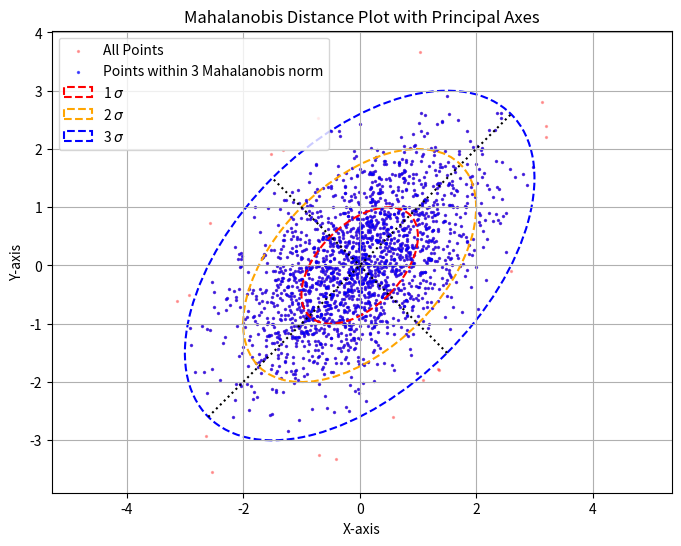

This figure's Python source:
import numpy as np
from matplotlib.patches import Ellipse
from scipy.linalg import eigh
import matplotlib.pyplot as plt



def plot_mahalanobis_distance(mu, S, N, n=3):
    # Generate random points from a multivariate normal distribution
    points = np.random.multivariate_normal(mu, S, N)
    
    # Compute the Mahalanobis distance for each point
    S_inv = np.linalg.inv(S)
    distances = [np.sqrt((p - mu).T @ S_inv @ (p - mu)) for p in points]
    
    # Filter points within the nth Mahalanobis norm
    within_n = points[np.array(distances) <= n]
    
    # Eigen decomposition of the covariance matrix
    eigenvalues, eigenvectors = eigh(S)
    
    # Sort eigenvalues and eigenvectors (descending order)
    order = np.argsort(eigenvalues)[::-1]
    eigenvalues = eigenvalues[order]
    eigenvectors = eigenvectors[:, order]
    
    width_base = 2 * np.sqrt(eigenvalues[0])
    height_base = 2 * np.sqrt(eigenvalues[1])
    angle = np.degrees(np.arctan2(eigenvectors[1, 0], eigenvectors[0, 0]))
    
    # Plotting
    plt.figure(figsize=(8, 6))
    plt.scatter(points[:, 0], points[:, 1], alpha=0.3,color='red', s=2, label='All Points')
    plt.scatter(within_n[:, 0], within_n[:, 1], color='blue', alpha=0.6, s=2, label=f'Points within {n} Mahalanobis norm')
    
    edge_colors = ['red', 'orange', 'blue', 'purple', 'cyan']
    
    for i in range(1, n + 1):
        edge_color = edge_colors[(i - 1) % len(edge_colors)]
        width = i * width_base
        height = i * height_base
        ellipse = Ellipse(xy=mu, width=width, height=height,
                          angle=angle, edgecolor=edge_color,
                          facecolor='none', linestyle='--', label=f'{i} $\sigma$',linewidth=1.5)
        plt.gca().add_patch(ellipse)

    # Draw principal axes (major and minor)
    for length, vec in zip([width_base / 2, height_base / 2], eigenvectors.T):
        start = mu - length * vec * n
        end = mu + length * vec * n
        plt.plot([start[0], end[0]], [start[1], end[1]], color='black', linestyle=':', linewidth=1.5)
    
    plt.title('Mahalanobis Distance Plot with Principal Axes')
    plt.xlabel('X-axis')
    plt.ylabel('Y-axis')
    plt.axis('equal')
    plt.legend()
    plt.grid(True)
    plt.show()

# Example usage
if __name__ == "__main__":
    mu = np.array([0, 0])
    S = np.array([[1, 0.5], [0.5, 1]])
    N = 2000
    n = 3
    plot_mahalanobis_distance(mu, S, N, n)
